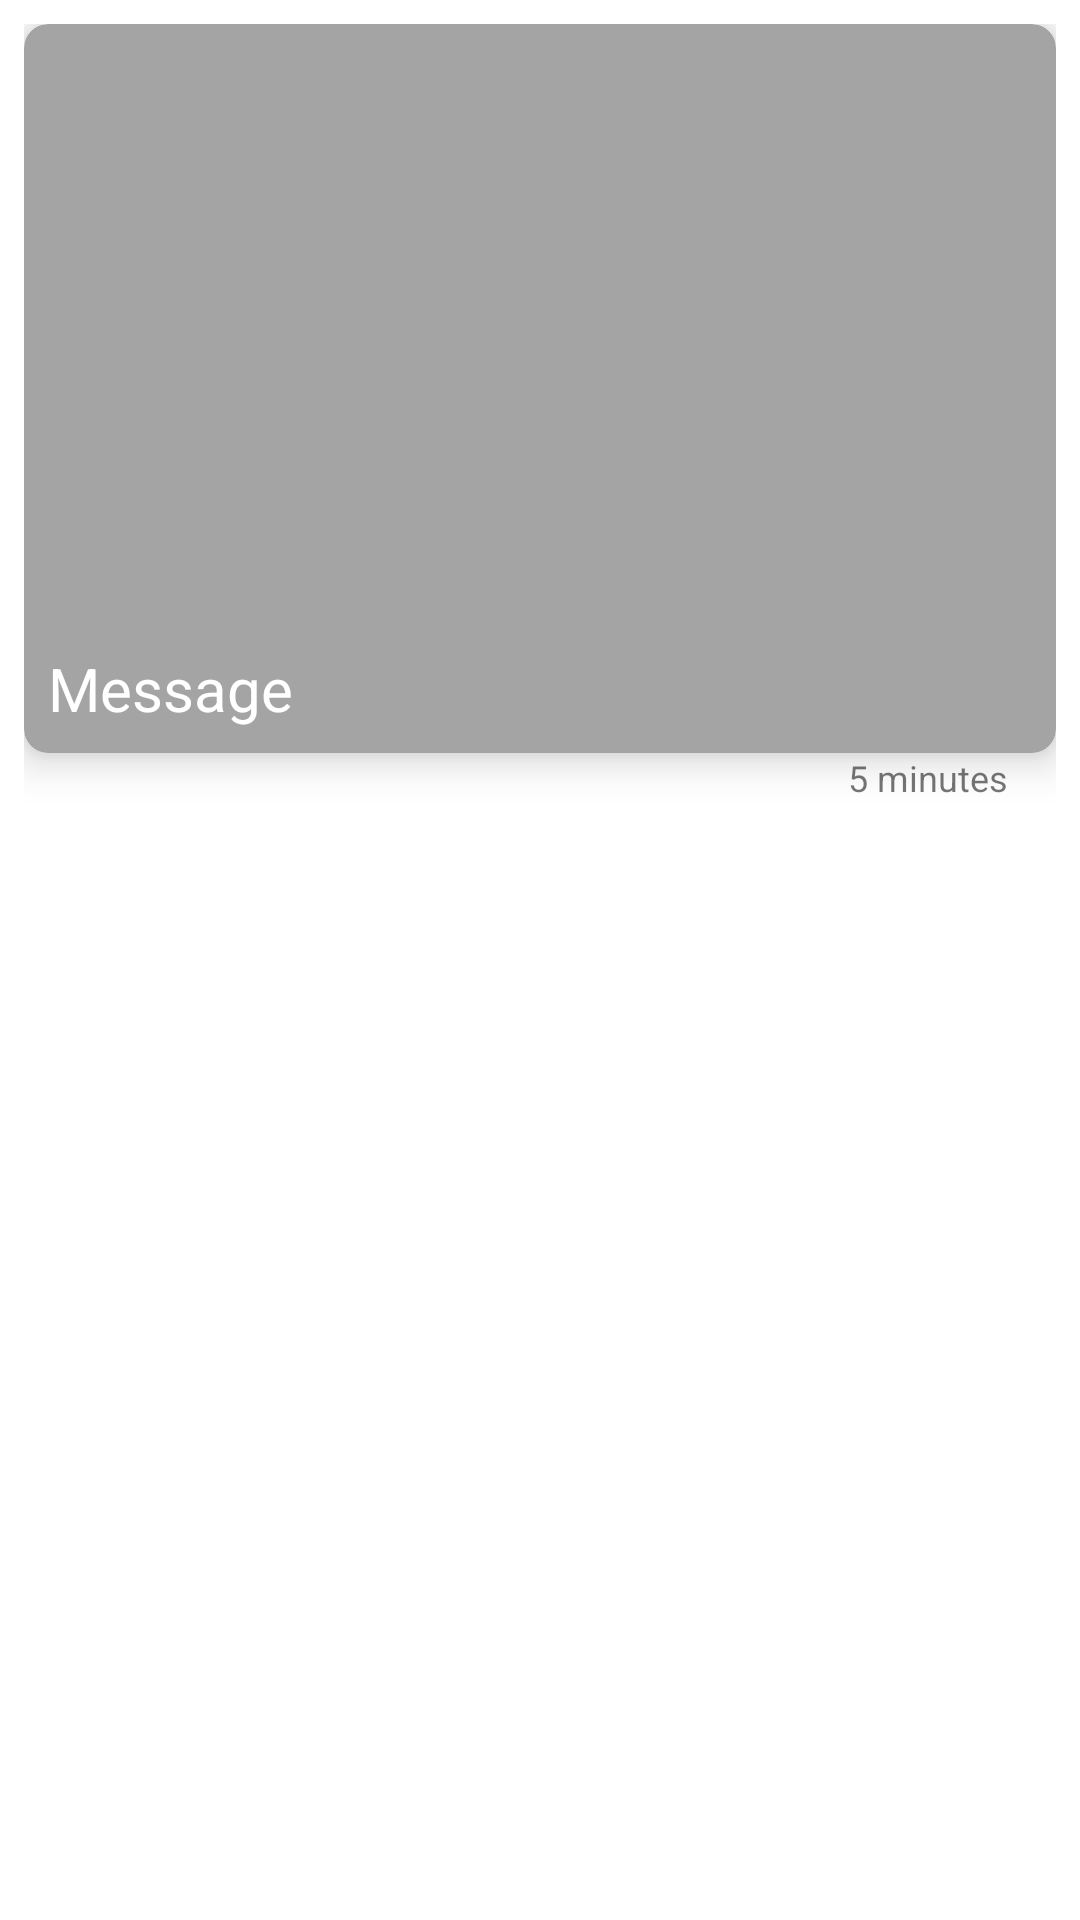

The Android layout XML behind this screen, and the referenced resources:
<!-- AndroidManifest.xml: application theme Theme.SimpleChatApp -->
<!-- res/layout/layout_message_picture_own.xml -->
<?xml version="1.0" encoding="utf-8"?>
   <LinearLayout
    xmlns:android="http://schemas.android.com/apk/res/android"
    android:layout_width="match_parent"
    android:layout_height="wrap_content"
    xmlns:app="http://schemas.android.com/apk/res-auto"
    android:orientation="vertical"
    android:padding="8dp"
    android:background="@color/primaryTextColor">

    <androidx.cardview.widget.CardView
        android:layout_width="match_parent"
        android:layout_height="wrap_content"
        app:cardBackgroundColor="@color/secondaryLightColor"
        app:cardCornerRadius="8dp"
        app:cardElevation="8dp">

        <LinearLayout
            android:layout_width="match_parent"
            android:layout_height="wrap_content"
            android:orientation="vertical"
            android:padding="8dp">

            <ImageView
                android:layout_width="match_parent"
                android:layout_height="200dp"
                android:id="@+id/img_preview"
                android:scaleType="fitXY"
                android:src="@drawable/ic_baseline_image_24"/>

            <TextView
                android:layout_width="wrap_content"
                android:layout_height="wrap_content"
                android:id="@+id/txt_chat_message"
                android:layout_gravity="center_vertical"
                android:layout_marginRight="4dp"
                android:textSize="20sp"
                android:text="@string/message"
                android:textColor="@color/white"/>
            
        </LinearLayout>


    </androidx.cardview.widget.CardView>

    <TextView
        android:layout_width="wrap_content"
        android:layout_height="wrap_content"
        android:id="@+id/text_time"
        android:text="@string/time"
        android:textSize="12sp"
        android:layout_gravity="right"
        android:layout_marginRight="16dp"/>


</LinearLayout>
<!-- resources referenced by this layout -->
<resources>
  <color name="primaryTextColor">#ffffff</color>
  <color name="secondaryLightColor">#a4a4a4</color>
  <color name="white">#FFFFFFFF</color>
  <string name="message">Message</string>
  <string name="time">5 minutes</string>
  <style name="Theme.SimpleChatApp" parent="Theme.MaterialComponents.DayNight.DarkActionBar">
          
          <item name="colorPrimary">@color/primaryColor</item>
          <item name="colorPrimaryVariant">@color/primaryLightColor</item>
          <item name="colorOnPrimary">@color/primaryDarkColor</item>
          
          <item name="colorSecondary">@color/secondaryColor</item>
          <item name="colorSecondaryVariant">@color/secondaryLightColor</item>
          <item name="colorOnSecondary">@color/secondaryDarkColor</item>
          
          <item name="android:statusBarColor" tools:targetApi="l">?attr/colorPrimaryVariant</item>
          
          <item name="windowActionBar">false</item>
          <item name="windowNoTitle">true</item>
      </style>
  <color name="primaryColor">#0277bd</color>
  <color name="primaryLightColor">#58a5f0</color>
  <color name="primaryDarkColor">#004c8c</color>
  <color name="secondaryColor">#757575</color>
  <color name="secondaryDarkColor">#494949</color>
</resources>
